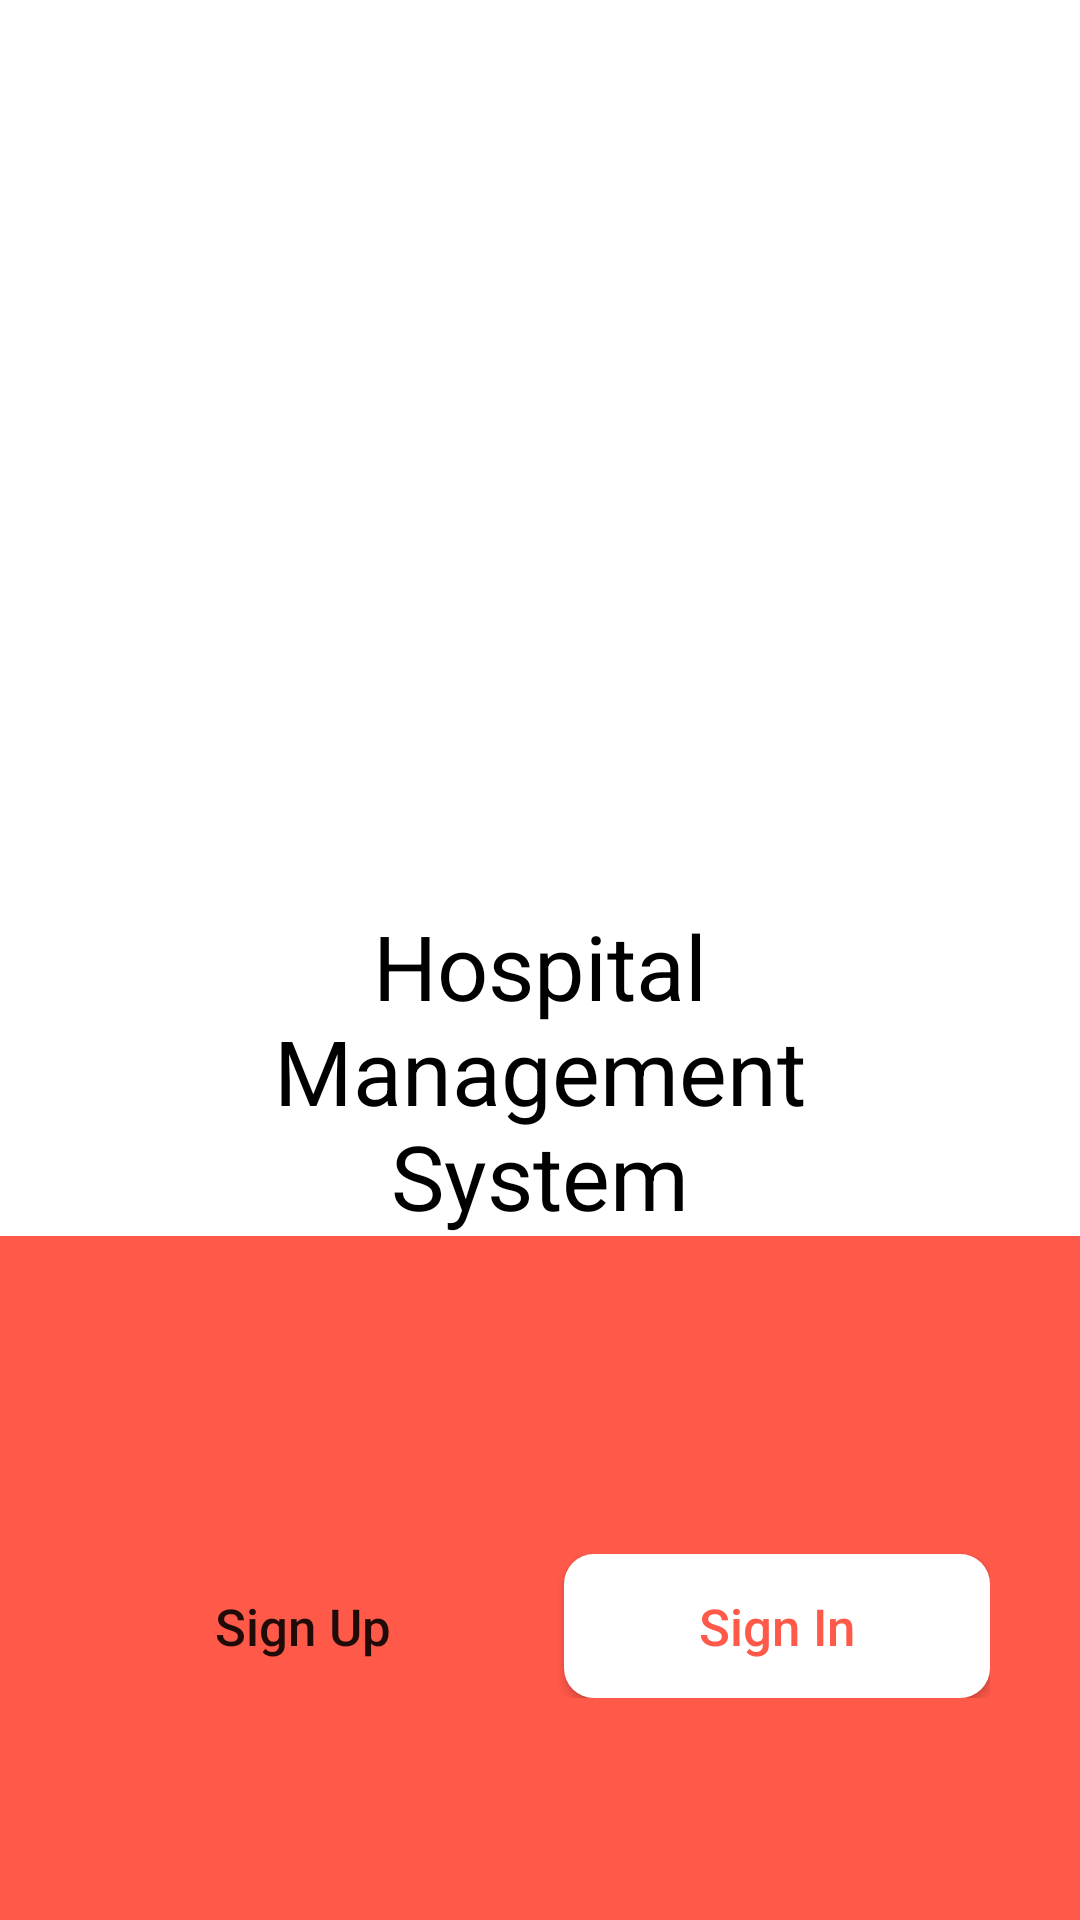

Layout XML and referenced resources for this Android screen:
<!-- AndroidManifest.xml: application theme Theme.HospitalManagement -->
<!-- res/layout/fragment_login_landing.xml -->
<?xml version="1.0" encoding="utf-8"?>
<layout xmlns:android="http://schemas.android.com/apk/res/android"
    xmlns:app="http://schemas.android.com/apk/res-auto"
    xmlns:tools="http://schemas.android.com/tools"
    android:orientation="vertical">

    <data>

        <variable
            name="model"
            type="com.example.hospitalmanagement.presentation.login.LoginLandingFragment" />
    </data>

    <ScrollView
        android:layout_width="match_parent"
        android:layout_height="match_parent"
        android:fillViewport="true">

        <androidx.constraintlayout.widget.ConstraintLayout
            android:layout_width="match_parent"
            android:layout_height="match_parent"
            tools:context=".presentation.login.LoginLandingFragment">

            <androidx.viewpager2.widget.ViewPager2
                android:id="@+id/sliderViewPager"
                android:layout_width="@dimen/layout_width"
                android:layout_height="@dimen/layout_height"
                android:layout_marginTop="@dimen/margin_60"
                app:layout_constraintBottom_toTopOf="@+id/dotContainer"
                app:layout_constraintLeft_toLeftOf="parent"
                app:layout_constraintRight_toRightOf="parent"
                app:layout_constraintTop_toTopOf="parent" />

            <LinearLayout
                android:id="@+id/dotContainer"
                android:layout_width="@dimen/layout_width"
                android:layout_height="wrap_content"
                android:gravity="center"
                android:orientation="horizontal"
                app:layout_constraintBottom_toTopOf="@+id/titleTv"
                app:layout_constraintLeft_toLeftOf="parent"
                app:layout_constraintRight_toRightOf="parent"
                app:layout_constraintTop_toBottomOf="@+id/sliderViewPager">

                <androidx.cardview.widget.CardView
                    android:layout_width="@dimen/width_8"
                    android:layout_height="@dimen/height_8"
                    android:layout_margin="@dimen/margin_8"
                    app:cardCornerRadius="@dimen/card_radius_20"
                    app:cardElevation="0dp">

                    <ImageView
                        android:id="@+id/dotOneIv"
                        android:layout_width="match_parent"
                        android:layout_height="match_parent" />
                </androidx.cardview.widget.CardView>

                <androidx.cardview.widget.CardView
                    android:layout_width="@dimen/width_8"
                    android:layout_height="@dimen/height_8"
                    android:layout_margin="@dimen/margin_8"
                    app:cardCornerRadius="@dimen/card_radius_20"
                    app:cardElevation="0dp">

                    <ImageView
                        android:id="@+id/dotTwoIv"
                        android:layout_width="match_parent"
                        android:layout_height="match_parent" />
                </androidx.cardview.widget.CardView>

                <androidx.cardview.widget.CardView
                    android:layout_width="@dimen/width_8"
                    android:layout_height="@dimen/height_8"
                    android:layout_margin="@dimen/margin_8"
                    app:cardCornerRadius="@dimen/card_radius_20"
                    app:cardElevation="0dp">

                    <ImageView
                        android:id="@+id/dotThreeIv"
                        android:layout_width="match_parent"
                        android:layout_height="match_parent" />
                </androidx.cardview.widget.CardView>
            </LinearLayout>


            <TextView
                android:id="@+id/titleTv"
                android:layout_width="match_parent"
                android:layout_height="wrap_content"
                android:layout_marginLeft="@dimen/margin_60"
                android:layout_marginTop="@dimen/margin_30"
                android:layout_marginRight="@dimen/margin_60"
                android:gravity="center"
                android:text="@string/login_text_one"
                android:textColor="@color/black"
                android:textSize="@dimen/text_size_30"
                app:layout_constraintBottom_toTopOf="@+id/bottomContainerLayout"
                app:layout_constraintLeft_toLeftOf="parent"
                app:layout_constraintRight_toRightOf="parent"
                app:layout_constraintTop_toBottomOf="@+id/dotContainer" />

            <androidx.constraintlayout.widget.ConstraintLayout
                android:id="@+id/bottomContainerLayout"
                android:layout_width="match_parent"
                android:layout_height="@dimen/layout_height"
                android:background="@color/red_500"
                android:paddingBottom="@dimen/padding_bottom_74"
                app:layout_constraintBottom_toBottomOf="parent"
                app:layout_constraintEnd_toEndOf="parent"
                app:layout_constraintStart_toStartOf="parent">

                <View
                    android:id="@+id/roundedView"
                    android:layout_width="match_parent"
                    android:layout_height="@dimen/view_height_56"
                    android:background="@drawable/bottom_round_shape"
                    app:layout_constraintHorizontal_bias="0.5"
                    app:layout_constraintHorizontal_chainStyle="spread"
                    app:layout_constraintLeft_toLeftOf="parent"
                    app:layout_constraintRight_toRightOf="parent"
                    app:layout_constraintTop_toTopOf="parent" />

                <LinearLayout
                    android:layout_width="match_parent"
                    android:layout_height="wrap_content"
                    android:layout_marginTop="@dimen/margin_50"
                    android:orientation="horizontal"
                    android:paddingLeft="@dimen/padding_30"
                    android:paddingRight="@dimen/padding_30"
                    app:layout_constraintBottom_toBottomOf="parent"
                    app:layout_constraintLeft_toLeftOf="parent"
                    app:layout_constraintTop_toBottomOf="@+id/roundedView">

                    <Button
                        android:id="@+id/btnLogin"
                        style="@style/Button"
                        android:layout_width="match_parent"
                        android:layout_height="wrap_content"
                        android:layout_marginRight="@dimen/margin_8"
                        android:layout_weight="1"
                        android:background="@drawable/button_style_bg"
                        android:onClick="@{model.actionSignUp}"
                        android:padding="@dimen/padding_12"
                        android:text="Sign Up"
                        android:textAllCaps="false"
                        android:textSize="@dimen/text_size_17" />


                    <Button
                        android:id="@+id/btnSignUp"
                        style="@style/Button"
                        android:layout_width="match_parent"
                        android:layout_height="wrap_content"
                        android:layout_marginLeft="@dimen/margin_8"
                        android:layout_weight="1"
                        android:background="@drawable/btn_primary_bg"
                        android:backgroundTint="@color/white"
                        android:gravity="center"
                        android:onClick="@{model.actionLogin}"
                        android:padding="@dimen/padding_12"
                        android:text="@string/sign_in"
                        android:textAllCaps="false"
                        android:textColor="@color/colorPrimary"
                        android:textSize="@dimen/text_size_17" />


                </LinearLayout>
            </androidx.constraintlayout.widget.ConstraintLayout>
        </androidx.constraintlayout.widget.ConstraintLayout>
    </ScrollView>
</layout>
<!-- resources referenced by this layout -->
<resources>
  <color name="black">#FF000000</color>
  <color name="colorPrimary">#FFFF5949</color>
  <color name="red_500">#FFFF5949</color>
  <color name="white">#FFFFFFFF</color>
  <dimen name="card_radius_20">20dp</dimen>
  <dimen name="height_8">8dp</dimen>
  <dimen name="layout_height">0dp</dimen>
  <dimen name="layout_width">0dp</dimen>
  <dimen name="margin_30">30dp</dimen>
  <dimen name="margin_50">50dp</dimen>
  <dimen name="margin_60">60dp</dimen>
  <dimen name="margin_8">8dp</dimen>
  <dimen name="padding_12">12dp</dimen>
  <dimen name="padding_30">30dp</dimen>
  <dimen name="padding_bottom_74">74dp</dimen>
  <dimen name="text_size_17">17sp</dimen>
  <dimen name="text_size_30">30sp</dimen>
  <dimen name="view_height_56">56dp</dimen>
  <dimen name="width_8">8dp</dimen>
  <!-- drawable btn_primary_bg (drawable) -->
  <?xml version="1.0" encoding="utf-8"?>
  <ripple xmlns:android="http://schemas.android.com/apk/res/android"
      android:color="@color/white">
      <item>
          <shape>
              <corners android:radius="@dimen/margin_10" />
              <solid android:color="@color/red_500" />
          </shape>
      </item>
  </ripple>
  <string name="login_text_one">Hospital Management System</string>
  <string name="sign_in">Sign In</string>
  
      //login Page
  <style name="Theme.HospitalManagement" parent="Theme.MaterialComponents.DayNight.DarkActionBar">
          
          <item name="colorPrimary">@color/purple_500</item>
          <item name="colorPrimaryVariant">@color/purple_700</item>
          <item name="colorOnPrimary">@color/white</item>
          
          <item name="colorSecondary">@color/teal_200</item>
          <item name="colorSecondaryVariant">@color/teal_700</item>
          <item name="colorOnSecondary">@color/black</item>
          
          <item name="android:statusBarColor">?attr/colorPrimaryVariant</item>
          
      </style>
  <dimen name="margin_10">10dp</dimen>
  <color name="purple_500">#FF6200EE</color>
  <color name="purple_700">#FF3700B3</color>
  <color name="teal_200">#FF03DAC5</color>
  <color name="teal_700">#FF018786</color>
</resources>
